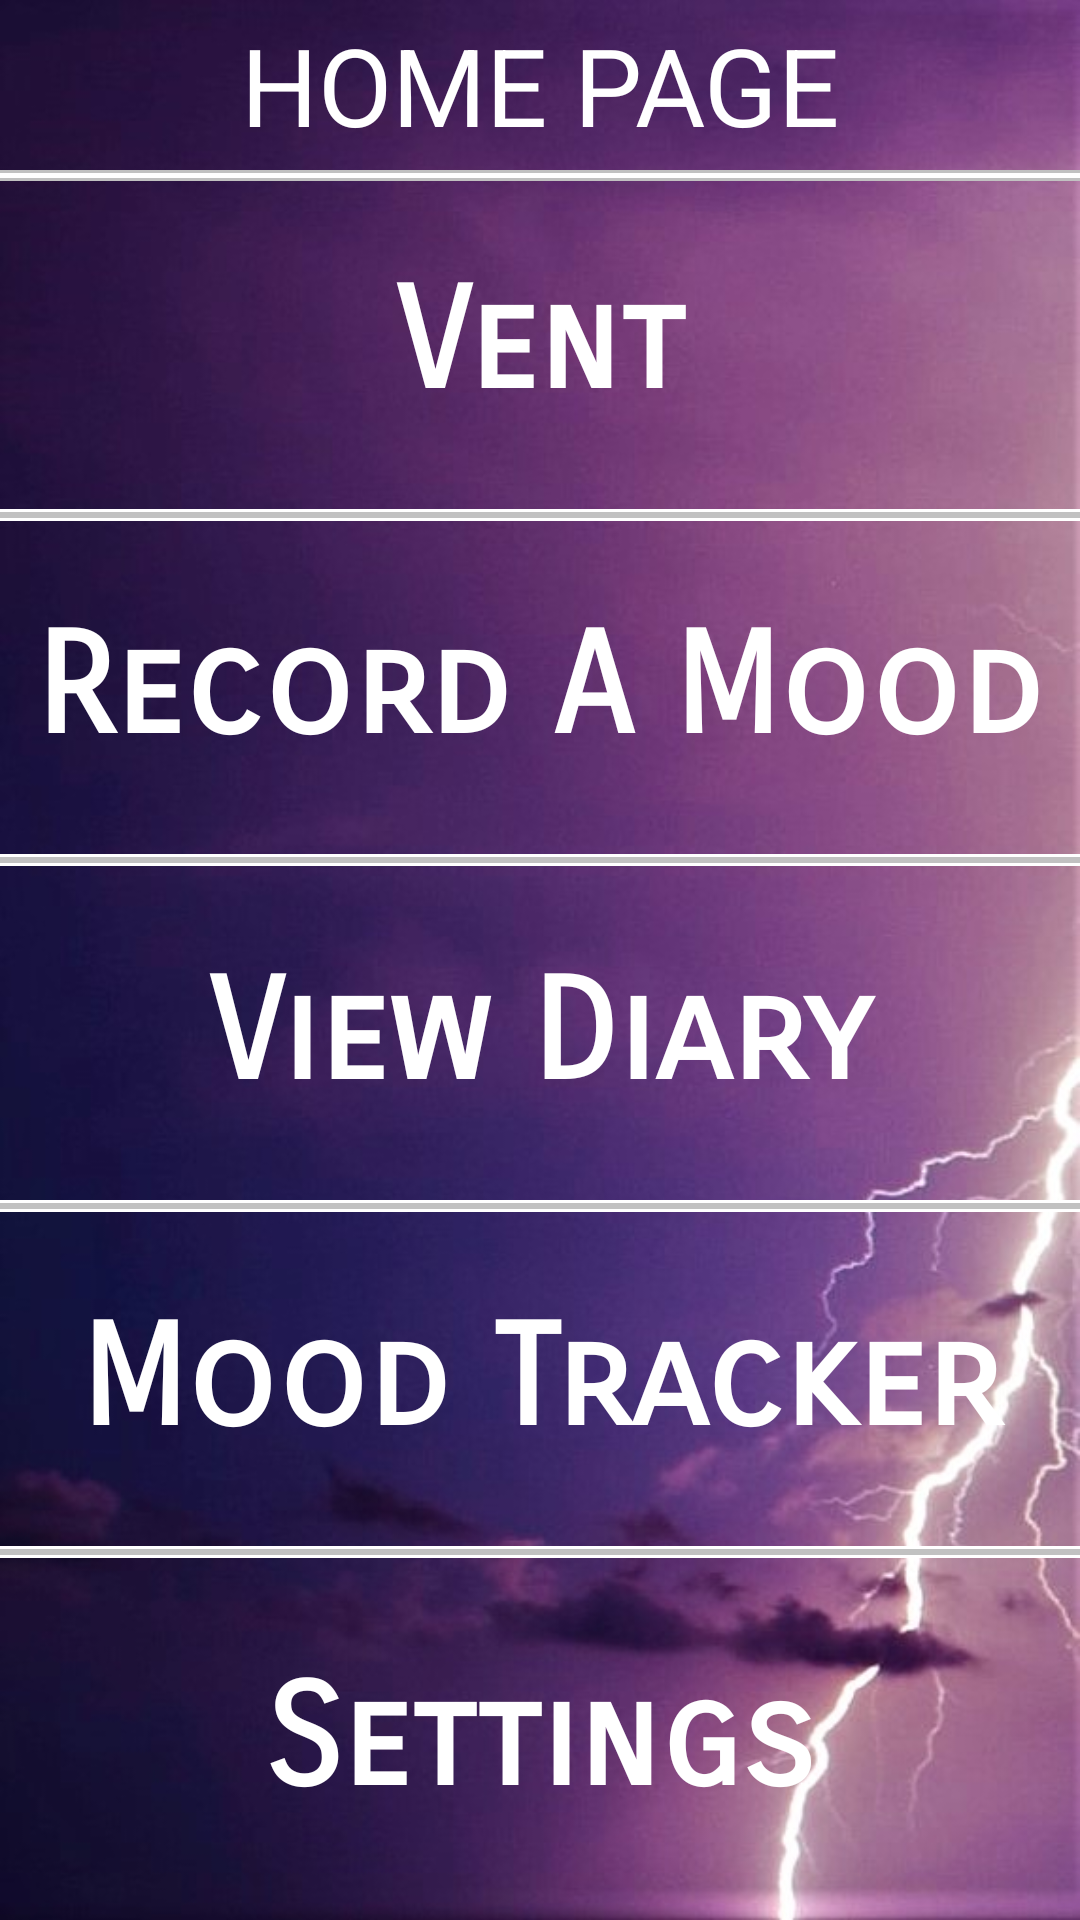

Produce the Android XML layout that renders to this screen, including the resource entries it uses.
<!-- AndroidManifest.xml: application theme Theme.AppCompat.Light.NoActionBar -->
<!-- res/layout/home_page.xml -->
<?xml version="1.0" encoding="utf-8"?>
<LinearLayout
    xmlns:android="http://schemas.android.com/apk/res/android" android:layout_width="match_parent"
    android:layout_height="match_parent"
    android:weightSum="1"
    android:orientation="vertical"
    android:background="@drawable/lightning_sky_bg2">
    <Button
        android:layout_width="match_parent"
        android:layout_height="0dp"
        android:layout_weight="0.1"
        android:layout_marginTop="-4dp"
        android:drawableLeft="@drawable/baseline_home_white_36"
        android:drawableRight="@drawable/baseline_home_white_36"
        android:text="Home Page"
        android:textStyle="bold"
        android:fontFamily="sans-serif-thin"
        android:textColor="@android:color/white"
        android:textSize="36sp"
        android:textAllCaps="true"
        android:background="@drawable/lines_top_and_bottom"/>




    <Button
        android:id="@+id/home_btn_1"
        android:layout_width="match_parent"
        android:layout_height="0dp"
        android:layout_marginTop="-4dp"
        android:layout_weight="0.18"
        android:text="Vent"
        android:textAllCaps="false"
        android:fontFamily="sans-serif-smallcaps"
        android:textStyle="bold"
        android:textSize="47sp"
        android:background="@drawable/lines_top_and_bottom"
        android:textColor="@android:color/white"/>
    <Button
        android:id="@+id/home_btn_2"
        android:layout_width="match_parent"
        android:layout_height="0dp"
        android:layout_weight="0.18"
        android:text="Record A Mood"
        android:fontFamily="sans-serif-smallcaps"
        android:textSize="47sp"
        android:textStyle="bold"
        android:textAllCaps="false"
        android:background="@drawable/lines_top_and_bottom"
        android:textColor="@android:color/white"/>
    <Button
        android:id="@+id/home_btn_3"
        android:layout_width="match_parent"
        android:layout_height="0dp"
        android:layout_weight="0.18"
        android:text="View Diary"
        android:textAllCaps="false"
        android:fontFamily="sans-serif-smallcaps"
        android:textStyle="bold"
        android:textSize="47sp"
        android:background="@drawable/lines_top_and_bottom"
        android:textColor="@android:color/white"/>
    <Button
        android:id="@+id/home_btn_4"
        android:layout_width="match_parent"
        android:layout_height="0dp"
        android:layout_weight="0.18"
        android:text="Mood Tracker"
        android:fontFamily="sans-serif-smallcaps"
        android:textSize="47sp"
        android:textAllCaps="false"
        android:textStyle="bold"
        android:background="@drawable/lines_top_and_bottom"
        android:textColor="@android:color/white"/>
    <Button
        android:id="@+id/home_btn_5"
        android:layout_width="match_parent"
        android:layout_height="0dp"
        android:layout_weight="0.195"
        android:text="Settings"
        android:fontFamily="sans-serif-smallcaps"
        android:textSize="47sp"
        android:textAllCaps="false"
        android:textStyle="bold"
        android:background="@drawable/lines_top_and_bottom"
        android:textColor="@android:color/white" />

</LinearLayout>
<!-- resources referenced by this layout -->
<resources>
  <!-- drawable lightning_sky_bg2: jpg bitmap (drawable-xxxhdpi, 76654 bytes) -->
  <!-- drawable lines_top_and_bottom (drawable) -->
  <?xml version="1.0" encoding="utf-8"?>
  <layer-list xmlns:android="http://schemas.android.com/apk/res/android" >
      <item android:left="-5dp" android:right="-5dp">
          <shape
              android:shape="rectangle">
              <stroke android:width="1dp" android:color="#C1C1C1" />
              <solid android:color="@android:color/transparent" />
  
          </shape>
      </item>
  
      <item android:top="1dp" android:bottom="1dp" android:left="-5dp" android:right="-5dp">
          <shape
              android:shape="rectangle">
              <stroke android:width="1dp" android:color="@android:color/white" />
              <solid android:color="@android:color/transparent" />
          </shape>
      </item>
  
  </layer-list>
</resources>
